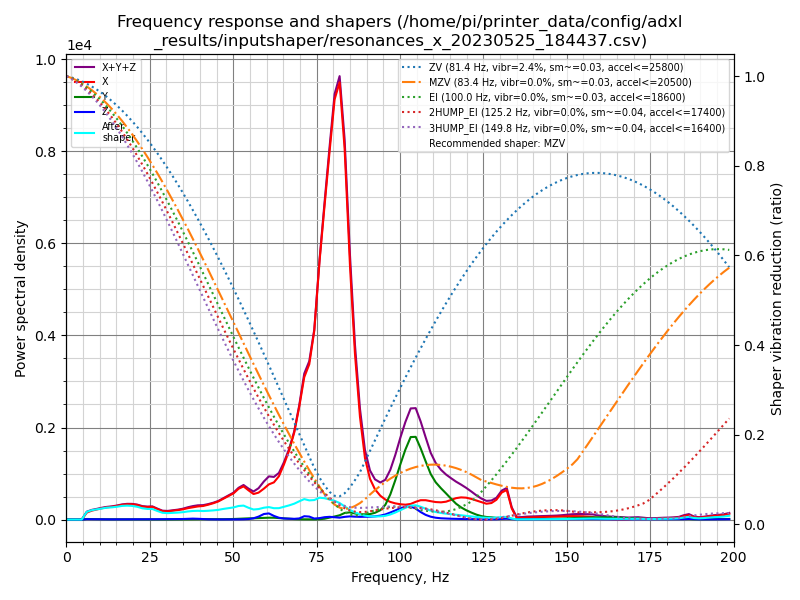

Data behind this chart, as committed beside it:
freq, psd_x, psd_y, psd_z, psd_xyz
0.0, 1.285e+02, 2.957e+01, 1.193e+01, 1.700e+02
1.5, 9.392e+01, 7.527e+01, 4.328e+01, 2.125e+02
3.0, 3.888e+01, 7.178e+01, 4.642e+01, 1.571e+02
4.6, 2.562e+02, 7.266e+01, 4.827e+01, 3.772e+02
6.1, 9.372e+02, 7.427e+01, 4.785e+01, 1.059e+03
7.6, 1.487e+03, 7.797e+01, 5.104e+01, 1.616e+03
9.1, 2.014e+03, 6.698e+01, 5.180e+01, 2.132e+03
10.6, 2.625e+03, 6.584e+01, 4.974e+01, 2.741e+03
12.1, 3.230e+03, 7.442e+01, 5.077e+01, 3.355e+03
13.7, 3.836e+03, 7.192e+01, 5.436e+01, 3.963e+03
15.2, 4.544e+03, 7.021e+01, 6.161e+01, 4.676e+03
16.7, 5.377e+03, 8.644e+01, 7.027e+01, 5.534e+03
18.2, 6.071e+03, 9.302e+01, 7.946e+01, 6.243e+03
19.7, 6.570e+03, 8.919e+01, 8.035e+01, 6.740e+03
21.2, 6.744e+03, 1.017e+02, 8.292e+01, 6.928e+03
22.8, 6.468e+03, 1.026e+02, 9.897e+01, 6.669e+03
24.3, 6.646e+03, 1.017e+02, 1.097e+02, 6.858e+03
25.8, 7.152e+03, 9.174e+01, 1.479e+02, 7.391e+03
27.3, 6.211e+03, 7.843e+01, 1.898e+02, 6.479e+03
28.8, 5.278e+03, 7.667e+01, 2.187e+02, 5.574e+03
30.3, 5.398e+03, 7.520e+01, 2.176e+02, 5.691e+03
31.9, 6.109e+03, 8.717e+01, 2.215e+02, 6.418e+03
33.4, 6.860e+03, 8.779e+01, 2.646e+02, 7.212e+03
34.9, 7.750e+03, 9.424e+01, 3.975e+02, 8.242e+03
36.4, 9.023e+03, 1.285e+02, 5.977e+02, 9.749e+03
37.9, 1.012e+04, 2.252e+02, 7.550e+02, 1.110e+04
39.4, 1.125e+04, 3.258e+02, 6.440e+02, 1.222e+04
41.0, 1.213e+04, 3.489e+02, 3.952e+02, 1.287e+04
42.5, 1.373e+04, 3.380e+02, 2.382e+02, 1.430e+04
44.0, 1.561e+04, 3.141e+02, 1.670e+02, 1.609e+04
45.5, 1.789e+04, 3.206e+02, 1.357e+02, 1.835e+04
47.0, 2.125e+04, 3.837e+02, 1.316e+02, 2.176e+04
48.5, 2.466e+04, 4.611e+02, 1.363e+02, 2.526e+04
50.1, 2.858e+04, 6.004e+02, 1.746e+02, 2.936e+04
51.6, 3.453e+04, 8.949e+02, 2.248e+02, 3.565e+04
53.1, 3.833e+04, 1.294e+03, 3.171e+02, 3.994e+04
54.6, 3.470e+04, 1.438e+03, 6.085e+02, 3.674e+04
56.1, 3.117e+04, 1.539e+03, 1.548e+03, 3.426e+04
57.6, 3.374e+04, 1.887e+03, 3.664e+03, 3.929e+04
59.2, 3.982e+04, 2.136e+03, 7.125e+03, 4.908e+04
60.7, 4.651e+04, 2.456e+03, 8.087e+03, 5.705e+04
62.2, 5.032e+04, 2.451e+03, 4.933e+03, 5.771e+04
63.7, 6.000e+04, 2.146e+03, 2.473e+03, 6.462e+04
65.2, 7.797e+04, 1.692e+03, 1.509e+03, 8.117e+04
66.8, 1.007e+05, 1.128e+03, 1.324e+03, 1.031e+05
68.3, 1.294e+05, 7.126e+02, 1.068e+03, 1.312e+05
69.8, 1.714e+05, 4.717e+02, 1.664e+03, 1.736e+05
71.3, 2.209e+05, 4.111e+02, 5.168e+03, 2.265e+05
72.8, 2.459e+05, 2.666e+02, 4.699e+03, 2.508e+05
74.3, 3.051e+05, 2.877e+02, 1.606e+03, 3.070e+05
75.9, 4.278e+05, 5.651e+02, 2.377e+03, 4.307e+05
77.4, 5.296e+05, 1.442e+03, 3.958e+03, 5.350e+05
78.9, 6.324e+05, 3.337e+03, 4.680e+03, 6.404e+05
80.4, 7.350e+05, 5.335e+03, 4.111e+03, 7.444e+05
81.9, 7.791e+05, 7.635e+03, 3.378e+03, 7.901e+05
83.4, 6.729e+05, 1.190e+04, 4.840e+03, 6.897e+05
85.0, 4.701e+05, 1.335e+04, 5.880e+03, 4.893e+05
86.5, 3.118e+05, 1.148e+04, 5.412e+03, 3.287e+05
88.0, 1.967e+05, 1.012e+04, 5.210e+03, 2.121e+05
89.5, 1.196e+05, 1.016e+04, 5.407e+03, 1.352e+05
... 72 more rows
